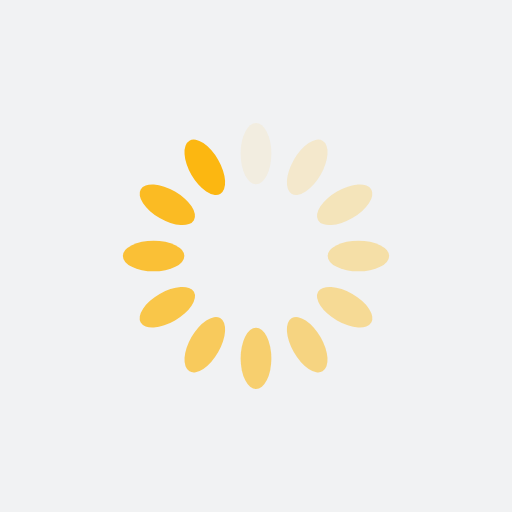
t = 0.00 s
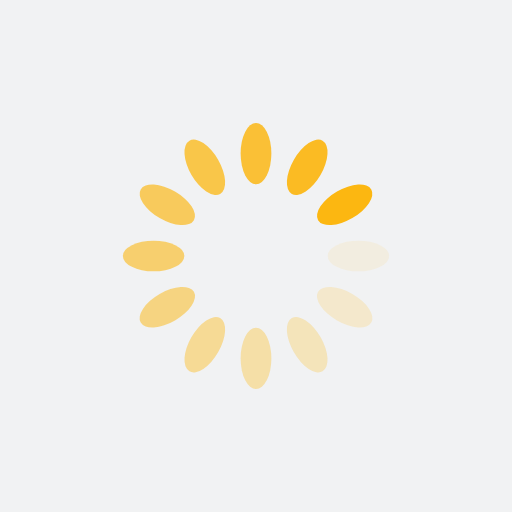
t = 0.25 s
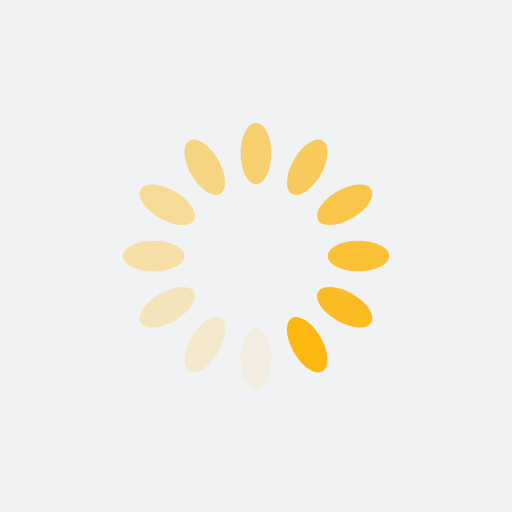
t = 0.50 s
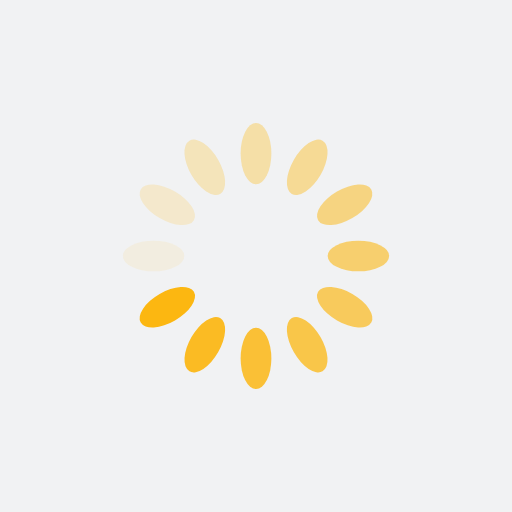
t = 0.75 s

The animated SVG that drew these frames (rendered in a browser with its animation timeline set to each time). Animation: 12 SMIL elements (animate=12); one cycle of 1.00 s, repeats indefinitely.

<?xml version="1.0" encoding="utf-8"?>
<svg xmlns="http://www.w3.org/2000/svg" xmlns:xlink="http://www.w3.org/1999/xlink" style="margin: auto; background: rgb(241, 242, 243); display: block; shape-rendering: auto;" width="200px" height="200px" viewBox="0 0 100 100" preserveAspectRatio="xMidYMid">
<g transform="rotate(0 50 50)">
  <rect x="47" y="24" rx="3" ry="6" width="6" height="12" fill="#fcb711">
    <animate attributeName="opacity" values="1;0" keyTimes="0;1" dur="1s" begin="-0.9166666666666666s" repeatCount="indefinite"></animate>
  </rect>
</g><g transform="rotate(30 50 50)">
  <rect x="47" y="24" rx="3" ry="6" width="6" height="12" fill="#fcb711">
    <animate attributeName="opacity" values="1;0" keyTimes="0;1" dur="1s" begin="-0.8333333333333334s" repeatCount="indefinite"></animate>
  </rect>
</g><g transform="rotate(60 50 50)">
  <rect x="47" y="24" rx="3" ry="6" width="6" height="12" fill="#fcb711">
    <animate attributeName="opacity" values="1;0" keyTimes="0;1" dur="1s" begin="-0.75s" repeatCount="indefinite"></animate>
  </rect>
</g><g transform="rotate(90 50 50)">
  <rect x="47" y="24" rx="3" ry="6" width="6" height="12" fill="#fcb711">
    <animate attributeName="opacity" values="1;0" keyTimes="0;1" dur="1s" begin="-0.6666666666666666s" repeatCount="indefinite"></animate>
  </rect>
</g><g transform="rotate(120 50 50)">
  <rect x="47" y="24" rx="3" ry="6" width="6" height="12" fill="#fcb711">
    <animate attributeName="opacity" values="1;0" keyTimes="0;1" dur="1s" begin="-0.5833333333333334s" repeatCount="indefinite"></animate>
  </rect>
</g><g transform="rotate(150 50 50)">
  <rect x="47" y="24" rx="3" ry="6" width="6" height="12" fill="#fcb711">
    <animate attributeName="opacity" values="1;0" keyTimes="0;1" dur="1s" begin="-0.5s" repeatCount="indefinite"></animate>
  </rect>
</g><g transform="rotate(180 50 50)">
  <rect x="47" y="24" rx="3" ry="6" width="6" height="12" fill="#fcb711">
    <animate attributeName="opacity" values="1;0" keyTimes="0;1" dur="1s" begin="-0.4166666666666667s" repeatCount="indefinite"></animate>
  </rect>
</g><g transform="rotate(210 50 50)">
  <rect x="47" y="24" rx="3" ry="6" width="6" height="12" fill="#fcb711">
    <animate attributeName="opacity" values="1;0" keyTimes="0;1" dur="1s" begin="-0.3333333333333333s" repeatCount="indefinite"></animate>
  </rect>
</g><g transform="rotate(240 50 50)">
  <rect x="47" y="24" rx="3" ry="6" width="6" height="12" fill="#fcb711">
    <animate attributeName="opacity" values="1;0" keyTimes="0;1" dur="1s" begin="-0.25s" repeatCount="indefinite"></animate>
  </rect>
</g><g transform="rotate(270 50 50)">
  <rect x="47" y="24" rx="3" ry="6" width="6" height="12" fill="#fcb711">
    <animate attributeName="opacity" values="1;0" keyTimes="0;1" dur="1s" begin="-0.16666666666666666s" repeatCount="indefinite"></animate>
  </rect>
</g><g transform="rotate(300 50 50)">
  <rect x="47" y="24" rx="3" ry="6" width="6" height="12" fill="#fcb711">
    <animate attributeName="opacity" values="1;0" keyTimes="0;1" dur="1s" begin="-0.08333333333333333s" repeatCount="indefinite"></animate>
  </rect>
</g><g transform="rotate(330 50 50)">
  <rect x="47" y="24" rx="3" ry="6" width="6" height="12" fill="#fcb711">
    <animate attributeName="opacity" values="1;0" keyTimes="0;1" dur="1s" begin="0s" repeatCount="indefinite"></animate>
  </rect>
</g>
<!-- [ldio] generated by https://loading.io/ --></svg>
